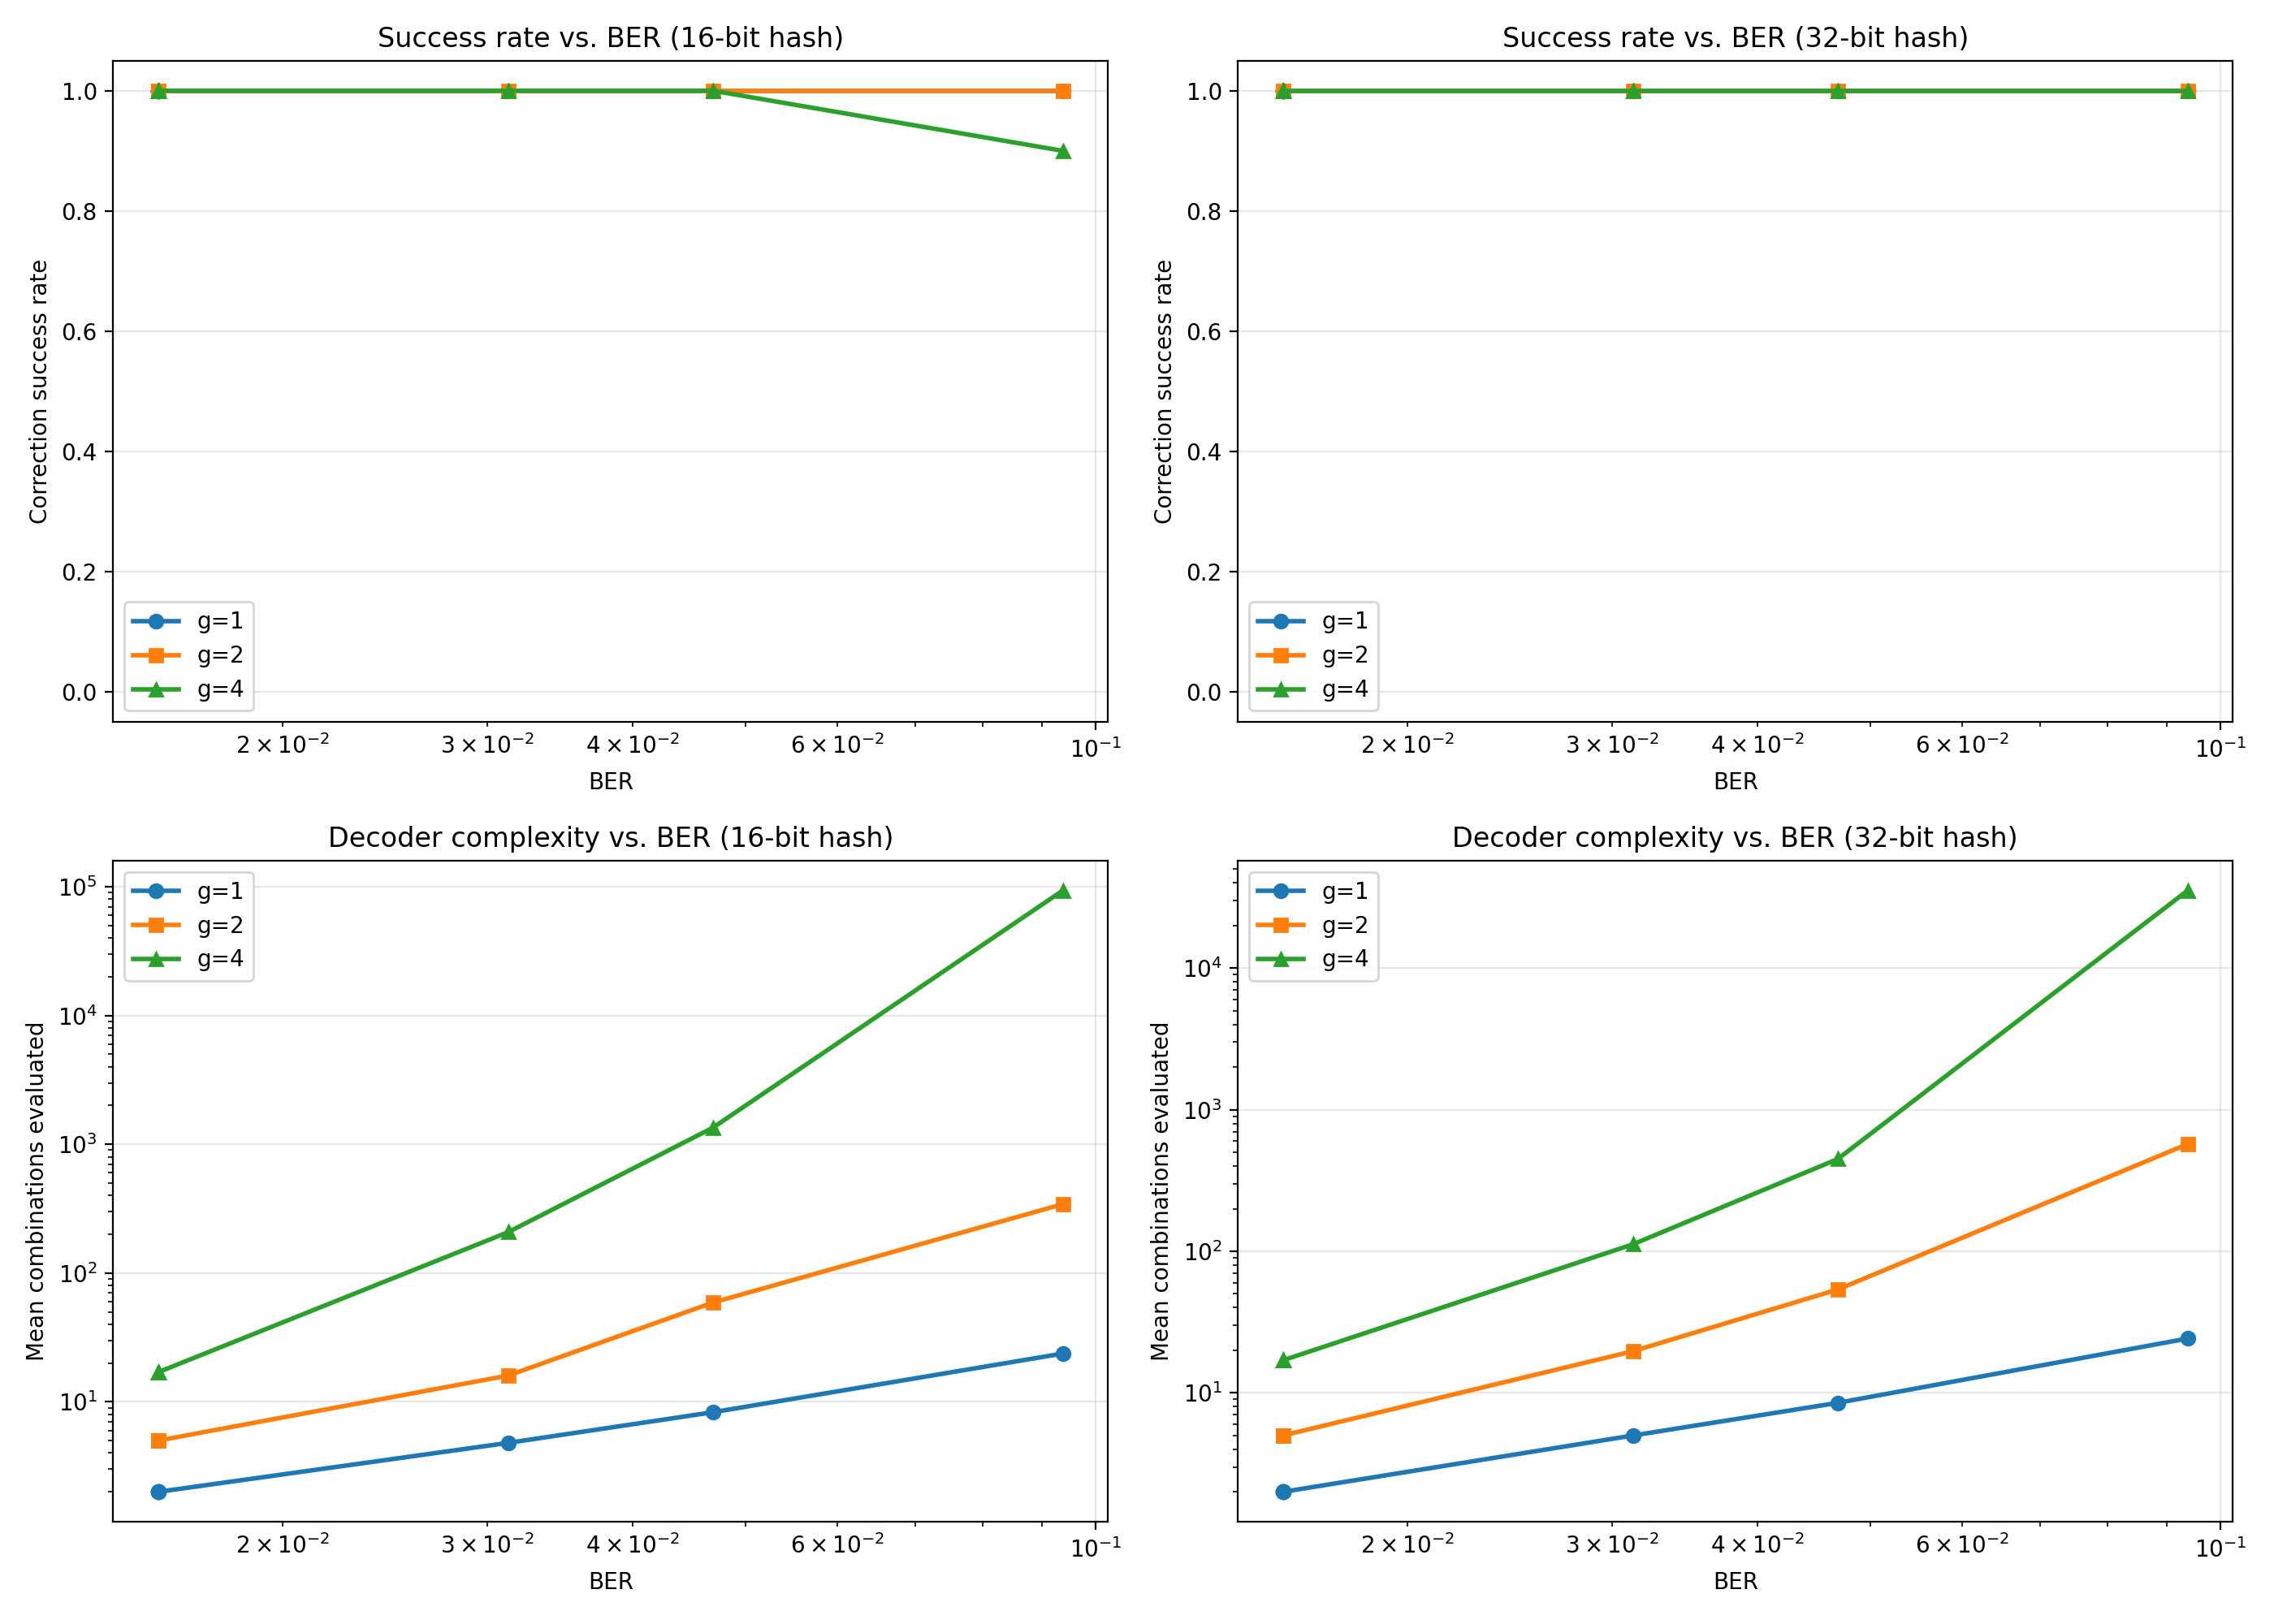

The table this chart was drawn from, first rows:
hash_bits, group_config, row_group_size, col_group_size, ber_target, ber_actual, flip_count, success_rate, mean_combos, stdev_combos, mean_solve_time_s, stdev_solve_time_s, n_trials
16, g=1, 1, 1, 0.001, 0.01562, 1, 1.0, 2.0, 0.0, 0.001711, 2.7e-05, 10
16, g=1, 1, 1, 0.001931, 0.01562, 1, 1.0, 2.0, 0.0, 0.00172, 5.6e-05, 10
16, g=1, 1, 1, 0.003728, 0.01562, 1, 1.0, 2.0, 0.0, 0.001698, 8e-06, 10
16, g=1, 1, 1, 0.007197, 0.01562, 1, 1.0, 2.0, 0.0, 0.001702, 1.2e-05, 10
16, g=1, 1, 1, 0.01389, 0.01562, 1, 1.0, 2.0, 0.0, 0.001695, 1.9e-05, 10
16, g=1, 1, 1, 0.02683, 0.03125, 2, 1.0, 4.8, 0.42, 0.001959, 4.8e-05, 10
16, g=1, 1, 1, 0.0518, 0.04688, 3, 1.0, 8.3, 1.06, 0.002296, 0.000104, 10
16, g=1, 1, 1, 0.1, 0.09375, 6, 1.0, 23.7, 2.91, 0.003774, 0.000278, 10
16, g=2, 2, 2, 0.001, 0.01562, 1, 1.0, 5.0, 0.0, 0.000972, 7e-06, 10
16, g=2, 2, 2, 0.001931, 0.01562, 1, 1.0, 5.0, 0.0, 0.000975, 1.6e-05, 10
16, g=2, 2, 2, 0.003728, 0.01562, 1, 1.0, 5.0, 0.0, 0.000973, 1.7e-05, 10
16, g=2, 2, 2, 0.007197, 0.01562, 1, 1.0, 5.0, 0.0, 0.000975, 1.2e-05, 10
16, g=2, 2, 2, 0.01389, 0.01562, 1, 1.0, 5.0, 0.0, 0.000977, 1.5e-05, 10
16, g=2, 2, 2, 0.02683, 0.03125, 2, 1.0, 16.0, 7.44, 0.001756, 0.00053, 10
16, g=2, 2, 2, 0.0518, 0.04688, 3, 1.0, 59.0, 85.02, 0.004808, 0.006008, 10
16, g=2, 2, 2, 0.1, 0.09375, 6, 1.0, 342.9, 213.1, 0.02503, 0.01524, 10
16, g=4, 4, 4, 0.001, 0.01562, 1, 1.0, 17.0, 0.0, 0.001277, 1.5e-05, 10
16, g=4, 4, 4, 0.001931, 0.01562, 1, 1.0, 17.0, 0.0, 0.001274, 1.1e-05, 10
16, g=4, 4, 4, 0.003728, 0.01562, 1, 1.0, 17.0, 0.0, 0.001282, 2.2e-05, 10
16, g=4, 4, 4, 0.007197, 0.01562, 1, 1.0, 17.0, 0.0, 0.001278, 1.2e-05, 10
16, g=4, 4, 4, 0.01389, 0.01562, 1, 1.0, 17.0, 0.0, 0.001283, 1.5e-05, 10
16, g=4, 4, 4, 0.02683, 0.03125, 2, 1.0, 207.9, 224.8, 0.01247, 0.01321, 10
16, g=4, 4, 4, 0.0518, 0.04688, 3, 1.0, 1345, 2192, 0.07816, 0.1269, 10
16, g=4, 4, 4, 0.1, 0.09375, 6, 0.9, 93482, 103889, 5.419, 6.031, 10
32, g=1, 1, 1, 0.001, 0.01562, 1, 1.0, 2.0, 0.0, 0.001402, 1.8e-05, 10
32, g=1, 1, 1, 0.001931, 0.01562, 1, 1.0, 2.0, 0.0, 0.001396, 9e-06, 10
32, g=1, 1, 1, 0.003728, 0.01562, 1, 1.0, 2.0, 0.0, 0.001406, 7e-06, 10
32, g=1, 1, 1, 0.007197, 0.01562, 1, 1.0, 2.0, 0.0, 0.001406, 1.2e-05, 10
32, g=1, 1, 1, 0.01389, 0.01562, 1, 1.0, 2.0, 0.0, 0.001413, 2.1e-05, 10
32, g=1, 1, 1, 0.02683, 0.03125, 2, 1.0, 5.0, 0.0, 0.001659, 1.2e-05, 10
32, g=1, 1, 1, 0.0518, 0.04688, 3, 1.0, 8.5, 0.53, 0.001949, 5.2e-05, 10
32, g=1, 1, 1, 0.1, 0.09375, 6, 1.0, 24.2, 3.97, 0.003194, 0.000315, 10
32, g=2, 2, 2, 0.001, 0.01562, 1, 1.0, 5.0, 0.0, 0.000761, 1.9e-05, 10
32, g=2, 2, 2, 0.001931, 0.01562, 1, 1.0, 5.0, 0.0, 0.000754, 3e-06, 10
32, g=2, 2, 2, 0.003728, 0.01562, 1, 1.0, 5.0, 0.0, 0.000757, 9e-06, 10
32, g=2, 2, 2, 0.007197, 0.01562, 1, 1.0, 5.0, 0.0, 0.000756, 5e-06, 10
32, g=2, 2, 2, 0.01389, 0.01562, 1, 1.0, 5.0, 0.0, 0.000754, 4e-06, 10
32, g=2, 2, 2, 0.02683, 0.03125, 2, 1.0, 19.7, 12.07, 0.001583, 0.000655, 10
32, g=2, 2, 2, 0.0518, 0.04688, 3, 1.0, 53.7, 24.59, 0.003475, 0.001362, 10
32, g=2, 2, 2, 0.1, 0.09375, 6, 1.0, 571.8, 717.9, 0.03242, 0.0403, 10
32, g=4, 4, 4, 0.001, 0.01562, 1, 1.0, 17.0, 0.0, 0.000953, 7e-06, 10
32, g=4, 4, 4, 0.001931, 0.01562, 1, 1.0, 17.0, 0.0, 0.000954, 4e-06, 10
32, g=4, 4, 4, 0.003728, 0.01562, 1, 1.0, 17.0, 0.0, 0.000959, 1.5e-05, 10
32, g=4, 4, 4, 0.007197, 0.01562, 1, 1.0, 17.0, 0.0, 0.000955, 7e-06, 10
32, g=4, 4, 4, 0.01389, 0.01562, 1, 1.0, 17.0, 0.0, 0.000953, 6e-06, 10
32, g=4, 4, 4, 0.02683, 0.03125, 2, 1.0, 112.1, 151.5, 0.005076, 0.006547, 10
32, g=4, 4, 4, 0.0518, 0.04688, 3, 1.0, 448.3, 201.1, 0.01973, 0.008787, 10
32, g=4, 4, 4, 0.1, 0.09375, 6, 1.0, 35331, 13943, 1.536, 0.6048, 10
